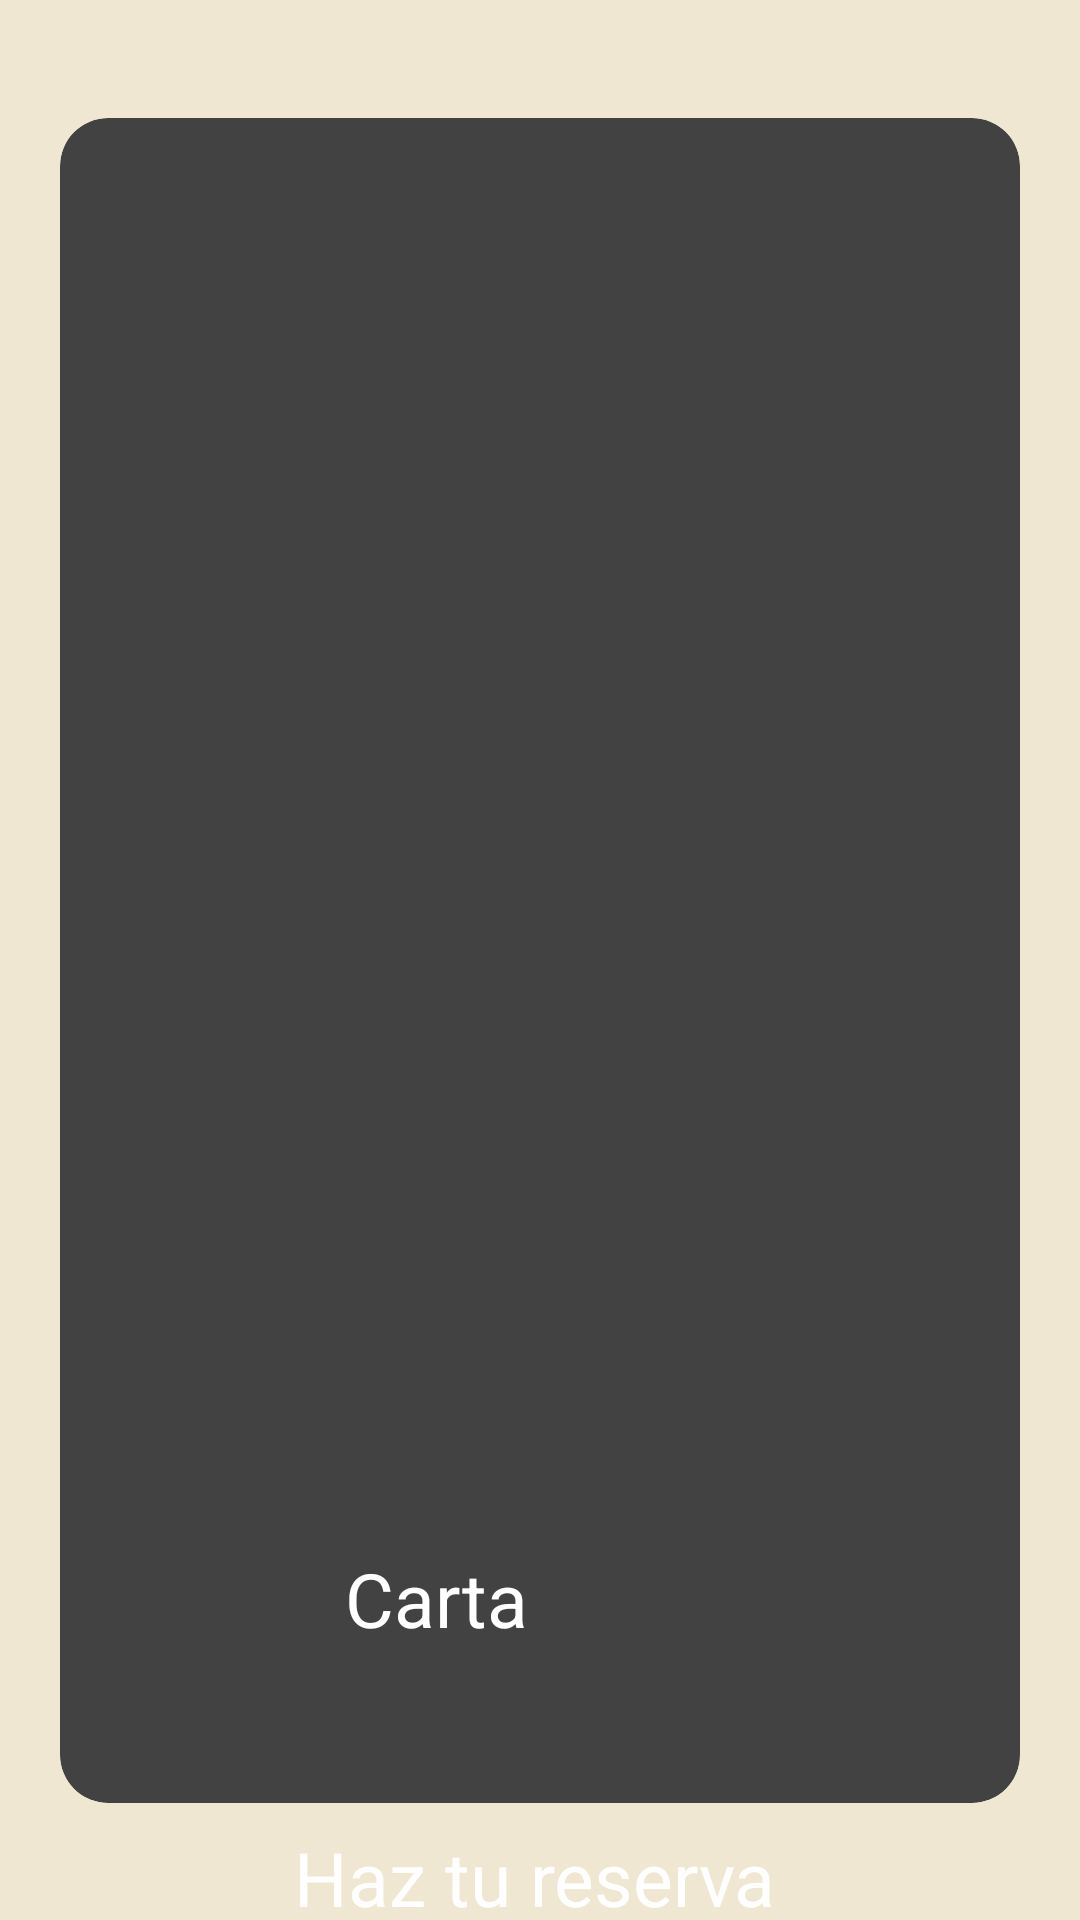

The Android layout XML behind this screen, and the referenced resources:
<!-- AndroidManifest.xml: application theme Theme.UF1_Proyecto -->
<!-- res/layout/fragment_restaurant.xml -->
<?xml version="1.0" encoding="utf-8"?>
<androidx.constraintlayout.widget.ConstraintLayout
    xmlns:android="http://schemas.android.com/apk/res/android"
    xmlns:app="http://schemas.android.com/apk/res-auto"
    android:background="#EFE7D1"
    android:layout_width="match_parent"
    android:layout_height="match_parent">

    <androidx.cardview.widget.CardView
        android:id="@+id/cardView_restaurant"
        android:layout_width="match_parent"
        android:layout_height="wrap_content"
        app:cardCornerRadius="16dp"
        android:layout_marginStart="20dp"
        android:layout_marginEnd="20dp"
        app:layout_constraintBottom_toBottomOf="parent"
        app:layout_constraintEnd_toEndOf="parent"
        app:layout_constraintStart_toStartOf="parent"
        app:layout_constraintTop_toTopOf="parent">

        <androidx.constraintlayout.widget.ConstraintLayout
            android:layout_width="match_parent"
            android:layout_height="match_parent"
            android:padding="25dp">

            <ImageView
                android:id="@+id/logo_image"
                android:layout_width="117dp"
                android:layout_height="119dp"
                app:layout_constraintEnd_toEndOf="parent"
                app:layout_constraintStart_toStartOf="parent"
                app:layout_constraintTop_toTopOf="parent" />

            <TextView
                android:id="@+id/title_restaurant_name"
                style="@style/TextAppearance.MaterialComponents.Headline3"
                android:layout_width="match_parent"
                android:layout_height="wrap_content"
                android:layout_marginTop="4dp"
                android:textAlignment="center"
                android:textColor="@color/black"
                android:textSize="35sp"
                android:textStyle="bold"
                app:layout_constraintEnd_toEndOf="parent"
                app:layout_constraintStart_toStartOf="parent"
                app:layout_constraintTop_toBottomOf="@id/logo_image" />

            <TextView
                android:id="@+id/direction"
                style="@style/TextAppearance.MaterialComponents.Subtitle2"
                android:layout_width="180dp"
                android:layout_height="wrap_content"
                android:layout_marginTop="4dp"
                android:textAlignment="center"
                android:textStyle="bold"
                app:layout_constraintEnd_toEndOf="parent"
                app:layout_constraintStart_toStartOf="parent"
                app:layout_constraintTop_toBottomOf="@id/title_restaurant_name" />


            <com.google.android.material.imageview.ShapeableImageView
                android:id="@+id/restaurant_image"
                android:layout_width="350dp"
                android:layout_height="190dp"
                android:layout_marginTop="68dp"
                app:layout_constraintEnd_toEndOf="parent"
                app:layout_constraintHorizontal_bias="0.47"
                app:layout_constraintStart_toStartOf="parent"
                app:layout_constraintTop_toTopOf="@+id/direction" />

            <Button
                android:id="@+id/button_carta"
                android:layout_width="130dp"
                android:layout_height="60dp"
                android:layout_marginTop="20dp"
                android:paddingBottom="10dp"
                android:text="@string/btn_carta"
                android:textColor="@color/white"
                android:textSize="25sp"
                app:layout_constraintEnd_toEndOf="parent"
                app:layout_constraintStart_toStartOf="parent"
                app:layout_constraintTop_toBottomOf="@id/restaurant_image" />


        </androidx.constraintlayout.widget.ConstraintLayout>
    </androidx.cardview.widget.CardView>

    <Button
        android:id="@+id/button_reservar"
        android:layout_width="wrap_content"
        android:layout_height="60dp"
        android:layout_marginTop="8dp"
        android:text="@string/btn_reserva"
        android:textColor="@color/white"
        android:textSize="25sp"
        app:layout_constraintEnd_toEndOf="@id/cardView_restaurant"
        app:layout_constraintHorizontal_bias="0.547"
        app:layout_constraintStart_toStartOf="parent"
        app:layout_constraintTop_toBottomOf="@id/cardView_restaurant" />


</androidx.constraintlayout.widget.ConstraintLayout>
<!-- resources referenced by this layout -->
<resources>
  <color name="black">#FF000000</color>
  <color name="white">#FFFFFFFF</color>
  <string name="btn_carta">Carta</string>
  <string name="btn_reserva">Haz tu reserva</string>
</resources>
